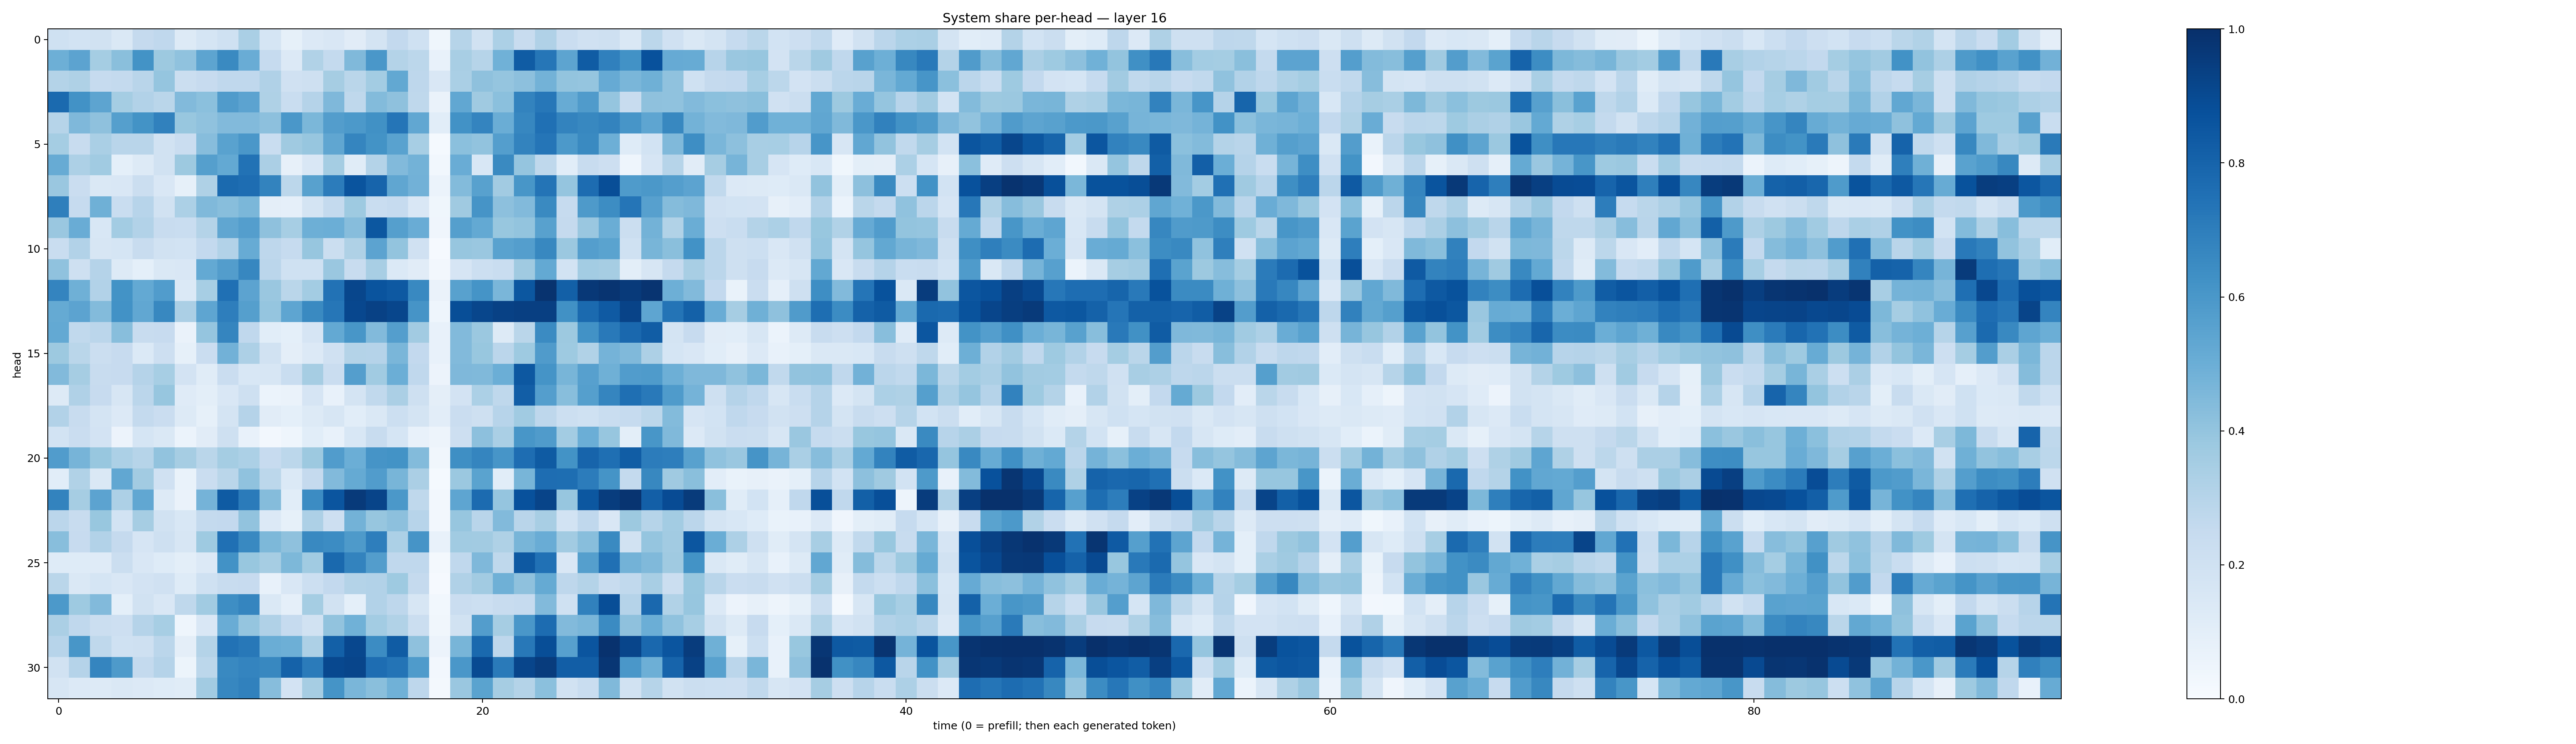

The file beside this chart, header and first rows:
0.20244, 0.18489687, 0.19512722, 0.14568926, 0.25303513, 0.26623234, 0.13012567, 0.17091963, 0.2029322, 0.33686307, 0.16819867, 0.08425602, 0.1347738, 0.15011632, 0.11151304, 0.17383043, 0.26158234, 0.20056424, 0.03884361, 0.29780993, 0.19191526, 0.33069885, 0.23577988, 0.31968746
0.4955, 0.5444, 0.3536, 0.4231, 0.6197, 0.378, 0.4085, 0.5421, 0.6543, 0.5068, 0.2475, 0.1361, 0.3138, 0.2573, 0.4485, 0.6014, 0.3067, 0.2797, 0.07207, 0.3429, 0.2975, 0.4868, 0.8307, 0.7273
0.3065, 0.3236, 0.2485, 0.2564, 0.2923, 0.396, 0.2255, 0.2439, 0.2686, 0.2684, 0.3167, 0.1982, 0.2067, 0.3503, 0.2879, 0.3588, 0.5238, 0.2759, 0.151, 0.3368, 0.413, 0.3957, 0.4158, 0.4778
0.7757, 0.6215, 0.5396, 0.3537, 0.3106, 0.2863, 0.4444, 0.4217, 0.5792, 0.5461, 0.3217, 0.233, 0.302, 0.4521, 0.2734, 0.4413, 0.4128, 0.2712, 0.06532, 0.5285, 0.3677, 0.4216, 0.6764, 0.7263
0.2974, 0.4495, 0.4114, 0.5626, 0.6191, 0.6838, 0.3878, 0.4084, 0.4423, 0.4418, 0.4164, 0.6, 0.46, 0.5717, 0.5919, 0.6278, 0.7321, 0.531, 0.109, 0.6227, 0.6746, 0.5017, 0.6654, 0.7514
0.3529, 0.2352, 0.338, 0.2893, 0.2905, 0.1922, 0.2284, 0.4323, 0.5536, 0.6011, 0.2321, 0.3683, 0.392, 0.5319, 0.6703, 0.6208, 0.5524, 0.3457, 0.01192, 0.4186, 0.4037, 0.567, 0.6796, 0.7341
0.5089, 0.3265, 0.3666, 0.09112, 0.1325, 0.1902, 0.3777, 0.563, 0.522, 0.7442, 0.335, 0.08082, 0.1493, 0.352, 0.1139, 0.3076, 0.445, 0.4805, 0.02885, 0.5063, 0.1549, 0.6548, 0.3966, 0.2726
0.3858, 0.2289, 0.1446, 0.1506, 0.2258, 0.1522, 0.0836, 0.3235, 0.774, 0.7637, 0.6775, 0.279, 0.5568, 0.7044, 0.8611, 0.8001, 0.5327, 0.4842, 0.05975, 0.4379, 0.5563, 0.3606, 0.604, 0.736
0.692, 0.2481, 0.4907, 0.2331, 0.296, 0.1944, 0.3314, 0.4476, 0.426, 0.457, 0.09396, 0.08873, 0.1768, 0.2556, 0.3728, 0.233, 0.2496, 0.152, 0.03573, 0.3678, 0.6104, 0.4148, 0.4421, 0.6541
0.3864, 0.5055, 0.1561, 0.3576, 0.311, 0.2373, 0.2306, 0.3065, 0.5321, 0.5674, 0.4106, 0.3466, 0.493, 0.4987, 0.4318, 0.8483, 0.5636, 0.5075, 0.03923, 0.5652, 0.5199, 0.3899, 0.4018, 0.558
0.2337, 0.3091, 0.157, 0.1702, 0.2352, 0.1915, 0.1844, 0.2586, 0.31, 0.5089, 0.2766, 0.2482, 0.3932, 0.2204, 0.3236, 0.5462, 0.4009, 0.1958, 0.009949, 0.3918, 0.3831, 0.5545, 0.569, 0.6624
0.4072, 0.2083, 0.3014, 0.1289, 0.09021, 0.1423, 0.15, 0.5234, 0.5704, 0.6666, 0.2817, 0.2002, 0.1994, 0.3856, 0.2378, 0.3413, 0.1377, 0.1105, 0.02582, 0.1645, 0.2153, 0.234, 0.3706, 0.5201
0.6743, 0.4889, 0.3116, 0.619, 0.5221, 0.5751, 0.1398, 0.3464, 0.7518, 0.5444, 0.3832, 0.286, 0.3555, 0.7455, 0.911, 0.8605, 0.8415, 0.6565, 0.06271, 0.5548, 0.6145, 0.4639, 0.8511, 0.9864
0.5162, 0.5452, 0.4407, 0.6235, 0.5304, 0.6635, 0.3337, 0.5358, 0.696, 0.5639, 0.3948, 0.5358, 0.6528, 0.7277, 0.9075, 0.9309, 0.9135, 0.6126, 0.04592, 0.886, 0.9104, 0.9305, 0.9384, 0.9385
0.5226, 0.2618, 0.2825, 0.4288, 0.236, 0.2445, 0.06274, 0.3949, 0.6705, 0.2676, 0.1065, 0.0903, 0.1653, 0.5224, 0.6035, 0.445, 0.5672, 0.3628, 0.07525, 0.4438, 0.3795, 0.1273, 0.2884, 0.6507
0.3784, 0.2857, 0.2202, 0.2432, 0.1393, 0.2116, 0.0856, 0.2282, 0.4814, 0.3276, 0.1885, 0.09597, 0.1334, 0.1988, 0.3057, 0.3036, 0.464, 0.2589, 0.07432, 0.4437, 0.3875, 0.2829, 0.3724, 0.5813
0.4439, 0.349, 0.2376, 0.2436, 0.3027, 0.3447, 0.1805, 0.1142, 0.2301, 0.1547, 0.1618, 0.2311, 0.3507, 0.2294, 0.5702, 0.366, 0.4999, 0.2677, 0.0557, 0.4502, 0.4489, 0.4992, 0.8455, 0.6135
0.1287, 0.3202, 0.2444, 0.1606, 0.2845, 0.3913, 0.1197, 0.09925, 0.1503, 0.2084, 0.06151, 0.06457, 0.1662, 0.0743, 0.1734, 0.2651, 0.3323, 0.2064, 0.09553, 0.182, 0.3318, 0.2727, 0.8215, 0.5688
0.3109, 0.2361, 0.1763, 0.1338, 0.2566, 0.2302, 0.1267, 0.08539, 0.1783, 0.303, 0.1131, 0.09227, 0.1283, 0.1568, 0.1077, 0.1407, 0.2152, 0.1763, 0.1044, 0.2303, 0.2062, 0.2963, 0.3652, 0.2751
0.1845, 0.2282, 0.1819, 0.05694, 0.1714, 0.1456, 0.05928, 0.1127, 0.2034, 0.07238, 0.0254, 0.04601, 0.1085, 0.07197, 0.1562, 0.238, 0.1695, 0.0713, 0.04781, 0.2124, 0.4168, 0.3374, 0.6021, 0.5783
0.576, 0.469, 0.3901, 0.3295, 0.2971, 0.4043, 0.3501, 0.2888, 0.3552, 0.3288, 0.2428, 0.2779, 0.3768, 0.5762, 0.4979, 0.6103, 0.6175, 0.4399, 0.0349, 0.6329, 0.671, 0.6062, 0.7627, 0.8323
0.1073, 0.314, 0.1481, 0.529, 0.362, 0.1978, 0.06683, 0.2273, 0.2869, 0.4095, 0.279, 0.137, 0.252, 0.4414, 0.516, 0.5764, 0.466, 0.3335, 0.01245, 0.3798, 0.5486, 0.1086, 0.4658, 0.7646
0.6782, 0.3495, 0.5438, 0.327, 0.531, 0.1281, 0.06588, 0.4731, 0.8329, 0.7079, 0.4366, 0.1066, 0.6455, 0.8572, 0.9592, 0.9196, 0.5962, 0.2725, 0.0258, 0.5365, 0.7696, 0.3962, 0.8717, 0.9194
0.2848, 0.241, 0.3887, 0.1858, 0.3505, 0.1887, 0.1537, 0.2546, 0.2594, 0.4059, 0.1349, 0.08447, 0.3247, 0.2112, 0.4793, 0.3928, 0.417, 0.2964, 0.02449, 0.3937, 0.2912, 0.4429, 0.2898, 0.3416
0.4264, 0.2449, 0.3096, 0.2525, 0.1656, 0.2065, 0.1569, 0.3728, 0.7521, 0.658, 0.4546, 0.4118, 0.6587, 0.6482, 0.5872, 0.6986, 0.3317, 0.6116, 0.07609, 0.3655, 0.3623, 0.3204, 0.4678, 0.5074
0.1222, 0.1234, 0.1209, 0.2224, 0.1501, 0.1231, 0.09967, 0.1363, 0.6227, 0.39, 0.3479, 0.4569, 0.3656, 0.7787, 0.6784, 0.5712, 0.2673, 0.2663, 0.02162, 0.2668, 0.4529, 0.2723, 0.8414, 0.7483
0.2882, 0.1448, 0.1709, 0.1494, 0.1824, 0.1966, 0.1221, 0.2006, 0.2397, 0.2456, 0.07246, 0.1486, 0.2149, 0.2582, 0.3057, 0.3099, 0.3731, 0.2514, 0.01162, 0.3177, 0.3624, 0.4912, 0.4135, 0.5185
0.5907, 0.3723, 0.4416, 0.09102, 0.1911, 0.1495, 0.2699, 0.3661, 0.6397, 0.6701, 0.1445, 0.08769, 0.3538, 0.1919, 0.09292, 0.31, 0.2738, 0.1584, 0.0277, 0.2303, 0.2158, 0.2387, 0.2497, 0.4451
0.3345, 0.269, 0.2198, 0.2122, 0.3022, 0.3459, 0.046, 0.15, 0.5054, 0.3955, 0.318, 0.2494, 0.1927, 0.4044, 0.4881, 0.3585, 0.3148, 0.2254, 0.03172, 0.1943, 0.5729, 0.3489, 0.5983, 0.7688
0.293, 0.604, 0.2708, 0.2002, 0.205, 0.2825, 0.09568, 0.3075, 0.7429, 0.7193, 0.5017, 0.4961, 0.3266, 0.8163, 0.9065, 0.6453, 0.8283, 0.4131, 0.05477, 0.467, 0.7789, 0.2768, 0.7212, 0.8837
0.1884, 0.3008, 0.6698, 0.5878, 0.2566, 0.3031, 0.0539, 0.2799, 0.6566, 0.6743, 0.662, 0.8086, 0.7095, 0.9061, 0.9176, 0.7641, 0.7344, 0.5851, 0.02521, 0.6009, 0.896, 0.7148, 0.9141, 0.9496
0.1567, 0.1347, 0.1271, 0.1413, 0.1347, 0.1221, 0.1134, 0.3609, 0.6646, 0.6864, 0.4322, 0.1818, 0.3484, 0.6159, 0.4614, 0.424, 0.4858, 0.2773, 0.01841, 0.3862, 0.5482, 0.3513, 0.308, 0.4185
